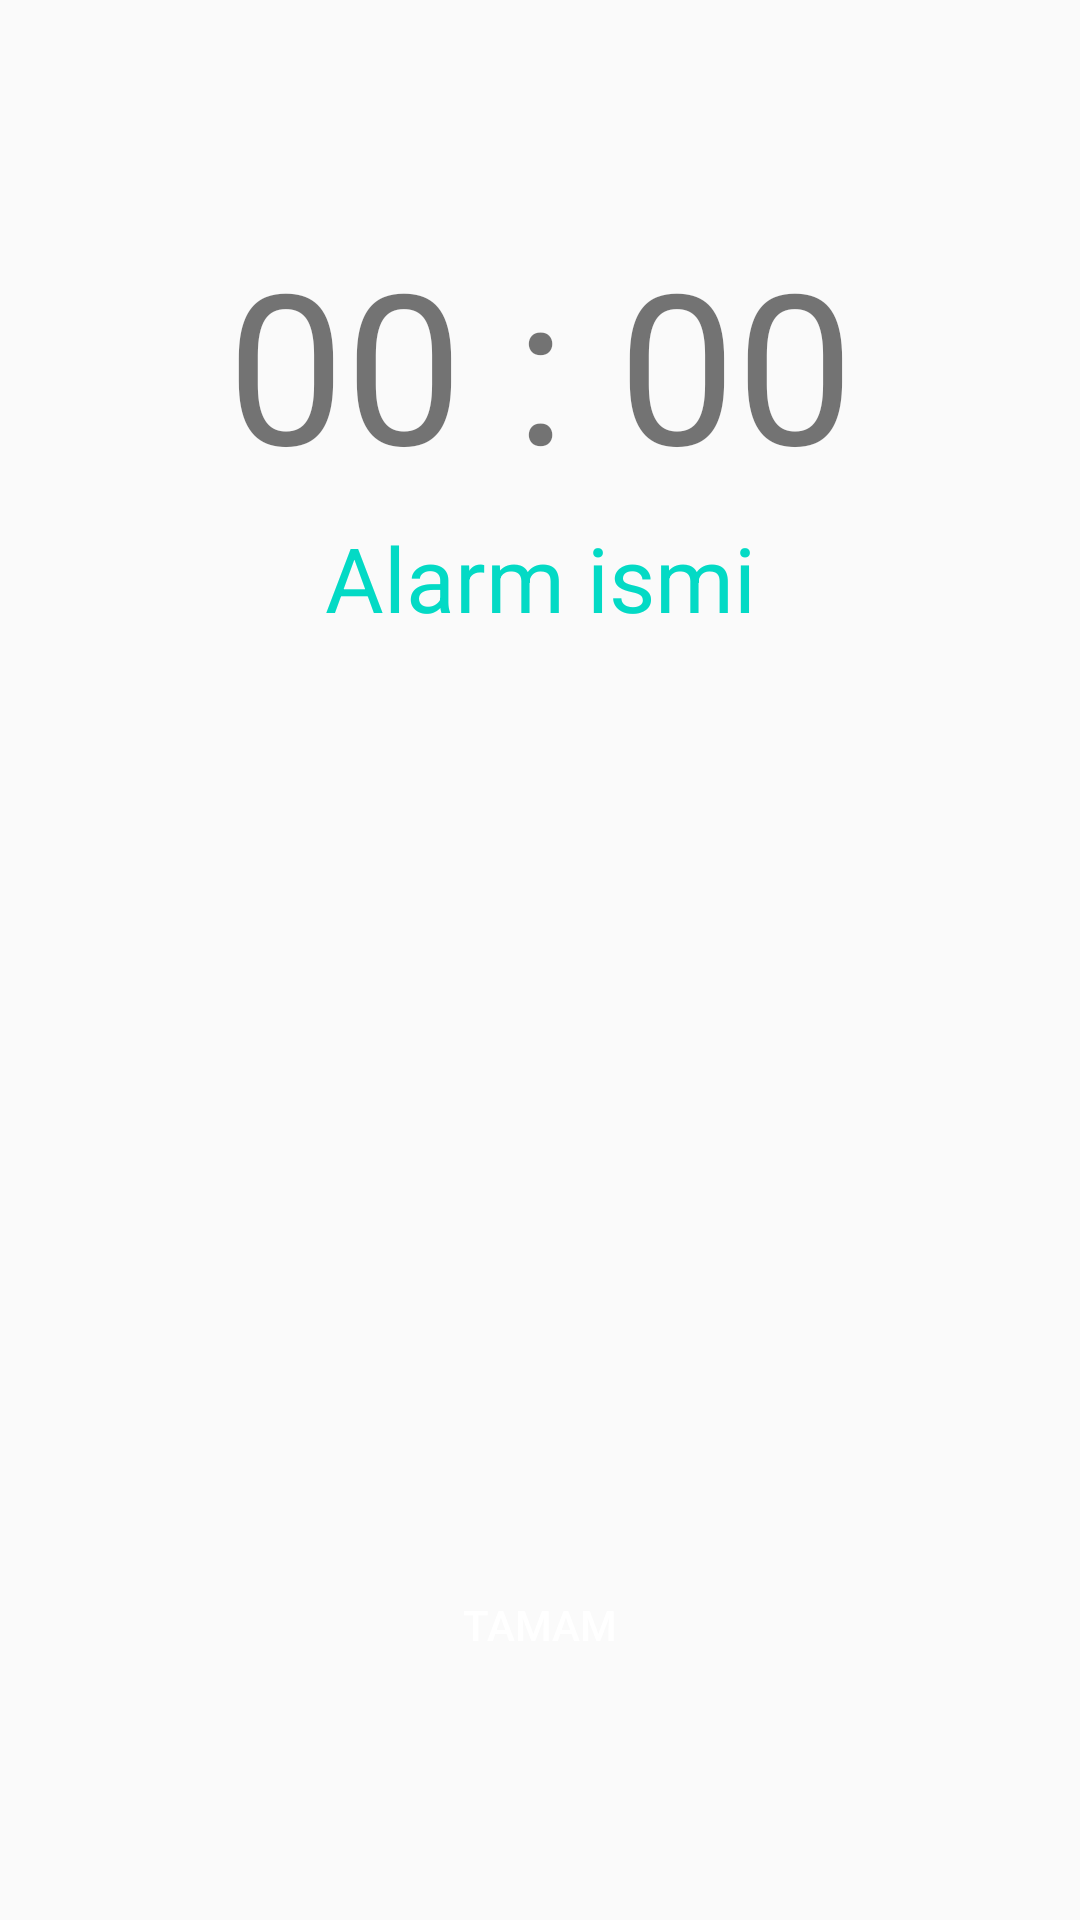

This screen was rendered from an Android layout file. Write that file and the resources it references.
<!-- AndroidManifest.xml: application theme AppTheme -->
<!-- res/layout/activity_alarm_screen.xml -->
<?xml version="1.0" encoding="utf-8"?>
<LinearLayout xmlns:android="http://schemas.android.com/apk/res/android"
    android:layout_width="match_parent"
    android:layout_height="match_parent"
    android:orientation="vertical"
    android:gravity="center"

    >

    <TextView
        android:layout_width="match_parent"
        android:layout_height="wrap_content"
        android:text="00 : 00"
        android:id="@+id/alarm_screen_time"
        android:textSize="70dp"
        android:gravity="center"
       />

    <TextView
        android:id="@+id/alarm_screen_name"
        android:layout_width="match_parent"
        android:layout_height="wrap_content"
        android:gravity="center"
        android:padding="5dp"
        android:text="Alarm ismi"
        android:textColor="?attr/colorAccent"
        android:textSize="30dp" />


    <ImageView
        android:id="@+id/iv_saat"
        android:layout_width="300dp"
        android:layout_height="300dp"
        android:layout_gravity="center_horizontal"
        android:cropToPadding="true"
        android:src="@drawable/anim_saat"

        />


    <Button
        android:id="@+id/alarm_screen_button"
        android:layout_width="180dp"
        android:layout_height="wrap_content"
        android:layout_gravity="center_horizontal"
        android:background="@drawable/buton_selector"
        android:paddingLeft="35dp"
        android:paddingRight="35dp"
        android:text="Tamam"
        android:textColor="#FFFFFF" />



</LinearLayout>
<!-- resources referenced by this layout -->
<resources>
  <style name="AppTheme" parent="Theme.AppCompat.Light.DarkActionBar">
          
          <item name="colorPrimary">@color/colorPrimary</item>
          <item name="colorPrimaryDark">@color/colorPrimaryDark</item>
          <item name="colorAccent">@color/colorAccent</item>
      </style>
  <!-- not gathered from this repository: default colours our renderer supplied (Android Studio template values) -->
  <color name="colorPrimary">#FF6200EE</color>
  <color name="colorPrimaryDark">#FF3700B3</color>
  <color name="colorAccent">#FF03DAC5</color>
</resources>
